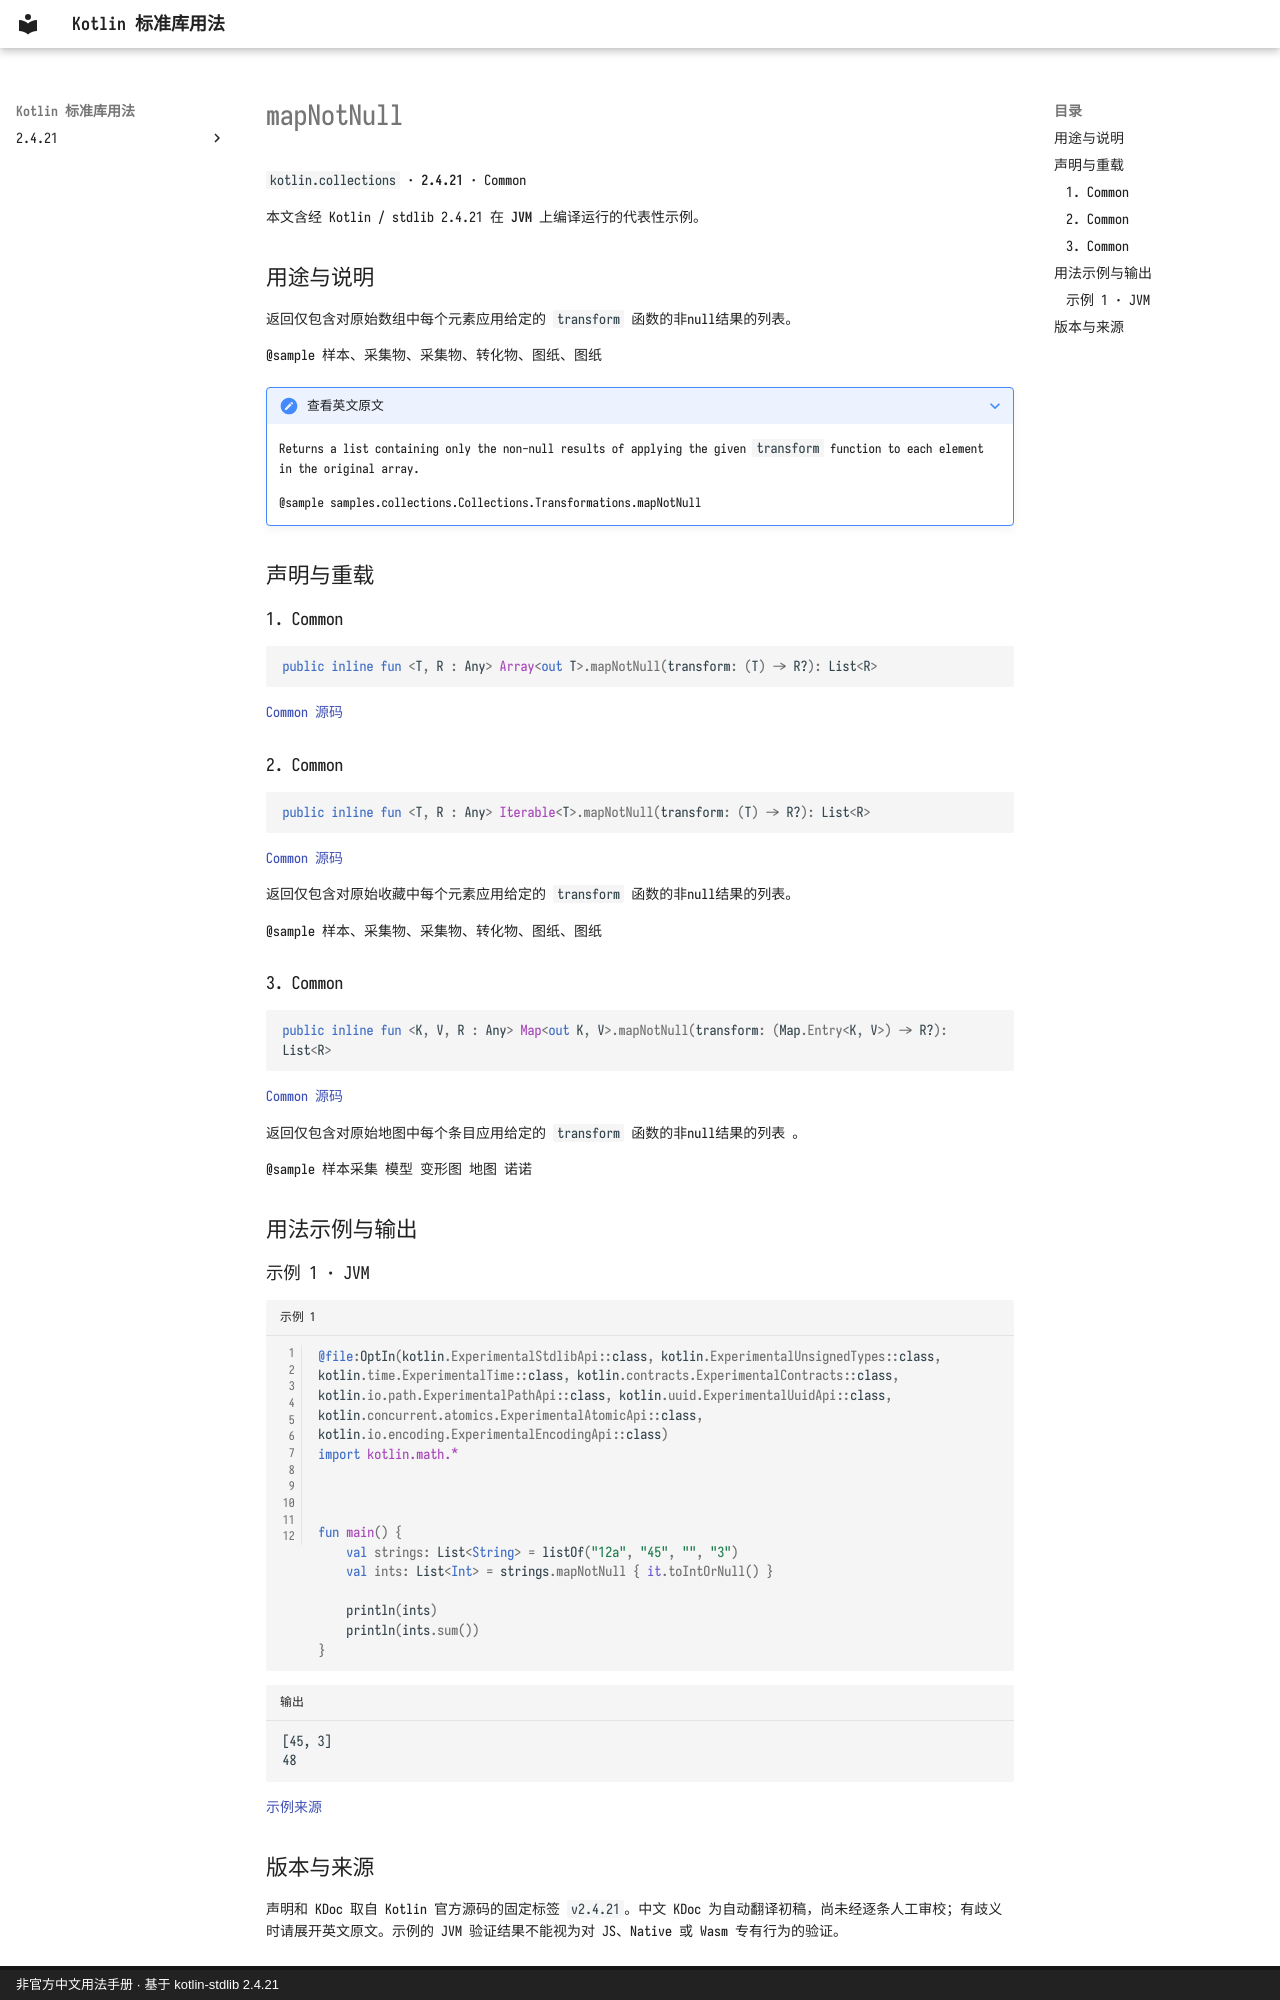

repository: oooooooko/kotlin-stdlib-docs · page: zh/api/kotlin.collections/mapnotnull--c413debf/index.html · generator: mkdocs · copyright: 非官方中文用法手册 · 基于 kotlin-stdlib 2.4.21

# mapNotNull

`kotlin.collections` · **2.4.21** · Common

本文含经 Kotlin / stdlib 2.4.21 在 **JVM** 上编译运行的代表性示例。

## 用途与说明

返回仅包含对原始数组中每个元素应用给定的 `transform` 函数的非null结果的列表。

@sample 样本、采集物、采集物、转化物、图纸、图纸

??? note "查看英文原文"

    Returns a list containing only the non-null results of applying the given `transform` function
    to each element in the original array.
    
    @sample samples.collections.Collections.Transformations.mapNotNull

## 声明与重载

### 1. Common

```kotlin
public inline fun <T, R : Any> Array<out T>.mapNotNull(transform: (T) -> R?): List<R>
```

[Common 源码](https://github.com/JetBrains/kotlin/blob/v2.4.21/libraries/stdlib/common/src/generated/_Arrays.kt#L13171)

### 2. Common

```kotlin
public inline fun <T, R : Any> Iterable<T>.mapNotNull(transform: (T) -> R?): List<R>
```

[Common 源码](https://github.com/JetBrains/kotlin/blob/v2.4.21/libraries/stdlib/common/src/generated/_Collections.kt#L1794)

返回仅包含对原始收藏中每个元素应用给定的 `transform` 函数的非null结果的列表。

@sample 样本、采集物、采集物、转化物、图纸、图纸

### 3. Common

```kotlin
public inline fun <K, V, R : Any> Map<out K, V>.mapNotNull(transform: (Map.Entry<K, V>) -> R?): List<R>
```

[Common 源码](https://github.com/JetBrains/kotlin/blob/v2.4.21/libraries/stdlib/common/src/generated/_Maps.kt#L132)

返回仅包含对原始地图中每个条目应用给定的 `transform` 函数的非null结果的列表 。

@sample 样本采集 模型 变形图 地图 诺诺

## 用法示例与输出

### 示例 1 · JVM

```kotlin title="示例 1" linenums="1"
@file:OptIn(kotlin.ExperimentalStdlibApi::class, kotlin.ExperimentalUnsignedTypes::class, kotlin.time.ExperimentalTime::class, kotlin.contracts.ExperimentalContracts::class, kotlin.io.path.ExperimentalPathApi::class, kotlin.uuid.ExperimentalUuidApi::class, kotlin.concurrent.atomics.ExperimentalAtomicApi::class, kotlin.io.encoding.ExperimentalEncodingApi::class)
import kotlin.math.*



fun main() {
    val strings: List<String> = listOf("12a", "45", "", "3")
    val ints: List<Int> = strings.mapNotNull { it.toIntOrNull() }

    println(ints)
    println(ints.sum())
}
```

```text title="输出"
[45, 3]
48
```

[示例来源](https://github.com/JetBrains/kotlin/blob/v2.4.21/libraries/stdlib/samples/test/samples/collections/collections.kt#L888)
